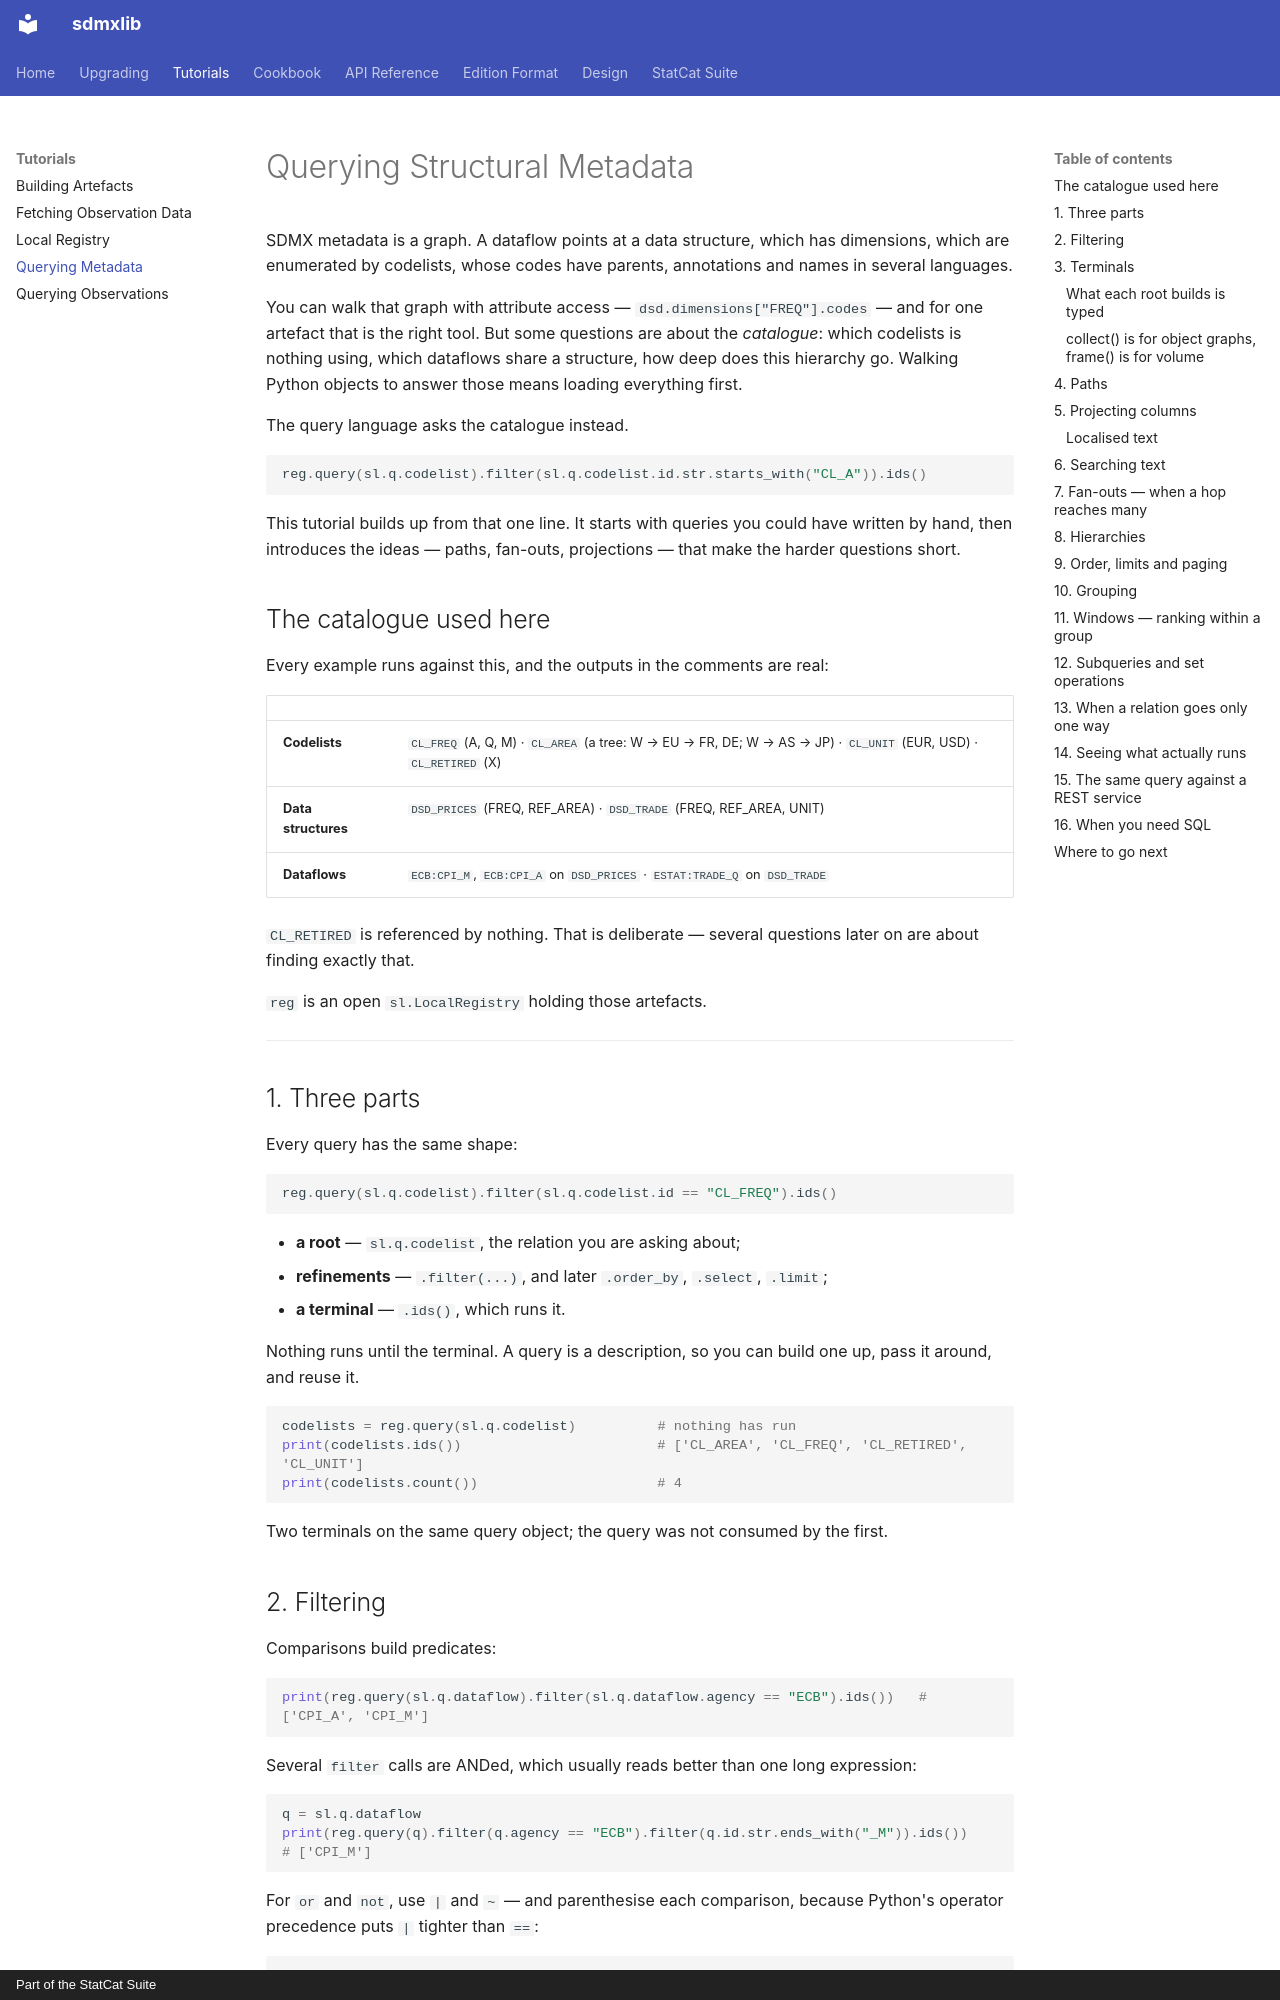

repository: StatCat-Suite/sdmxlib · page: query_tutorial/index.html · generator: mkdocs · copyright: Part of the StatCat Suite

# Querying Structural Metadata

SDMX metadata is a graph. A dataflow points at a data structure, which has
dimensions, which are enumerated by codelists, whose codes have parents,
annotations and names in several languages.

You can walk that graph with attribute access — `dsd.dimensions["FREQ"].codes` —
and for one artefact that is the right tool. But some questions are about the
*catalogue*: which codelists is nothing using, which dataflows share a
structure, how deep does this hierarchy go. Walking Python objects to answer
those means loading everything first.

The query language asks the catalogue instead.

```python
reg.query(sl.q.codelist).filter(sl.q.codelist.id.str.starts_with("CL_A")).ids()
```

This tutorial builds up from that one line. It starts with queries you could
have written by hand, then introduces the ideas — paths, fan-outs, projections
— that make the harder questions short.

## The catalogue used here

Every example runs against this, and the outputs in the comments are real:

| | |
| --- | --- |
| **Codelists** | `CL_FREQ` (A, Q, M) · `CL_AREA` (a tree: W → EU → FR, DE; W → AS → JP) · `CL_UNIT` (EUR, USD) · `CL_RETIRED` (X) |
| **Data structures** | `DSD_PRICES` (FREQ, REF_AREA) · `DSD_TRADE` (FREQ, REF_AREA, UNIT) |
| **Dataflows** | `ECB:CPI_M`, `ECB:CPI_A` on `DSD_PRICES` · `ESTAT:TRADE_Q` on `DSD_TRADE` |

`CL_RETIRED` is referenced by nothing. That is deliberate — several questions
later on are about finding exactly that.

`reg` is an open `sl.LocalRegistry` holding those artefacts.

---

## 1. Three parts

Every query has the same shape:

```python
reg.query(sl.q.codelist).filter(sl.q.codelist.id == "CL_FREQ").ids()
```

- **a root** — `sl.q.codelist`, the relation you are asking about;
- **refinements** — `.filter(...)`, and later `.order_by`, `.select`, `.limit`;
- **a terminal** — `.ids()`, which runs it.

Nothing runs until the terminal. A query is a description, so you can build one
up, pass it around, and reuse it.

```python
codelists = reg.query(sl.q.codelist)          # nothing has run
print(codelists.ids())                        # ['CL_AREA', 'CL_FREQ', 'CL_RETIRED', 'CL_UNIT']
print(codelists.count())                      # 4
```

Two terminals on the same query object; the query was not consumed by the
first.

## 2. Filtering

Comparisons build predicates:

```python
print(reg.query(sl.q.dataflow).filter(sl.q.dataflow.agency == "ECB").ids())   # ['CPI_A', 'CPI_M']
```

Several `filter` calls are ANDed, which usually reads better than one long
expression:

```python
q = sl.q.dataflow
print(reg.query(q).filter(q.agency == "ECB").filter(q.id.str.ends_with("_M")).ids())   # ['CPI_M']
```

For `or` and `not`, use `|` and `~` — and parenthesise each comparison, because
Python's operator precedence puts `|` tighter than `==`:

```python
q = sl.q.codelist
print(reg.query(q).filter((q.id == "CL_FREQ") | (q.id == "CL_UNIT")).ids())   # ['CL_FREQ', 'CL_UNIT']
print(reg.query(q).filter(~q.id.str.starts_with("CL_R")).ids())               # ['CL_AREA', 'CL_FREQ', 'CL_UNIT']
```

!!! warning "`and` / `or` / `not` do not work"
    Python cannot overload them, so they would silently evaluate one side and
    drop the other. The DSL raises rather than letting that happen — use `&`,
    `|`, `~`.
